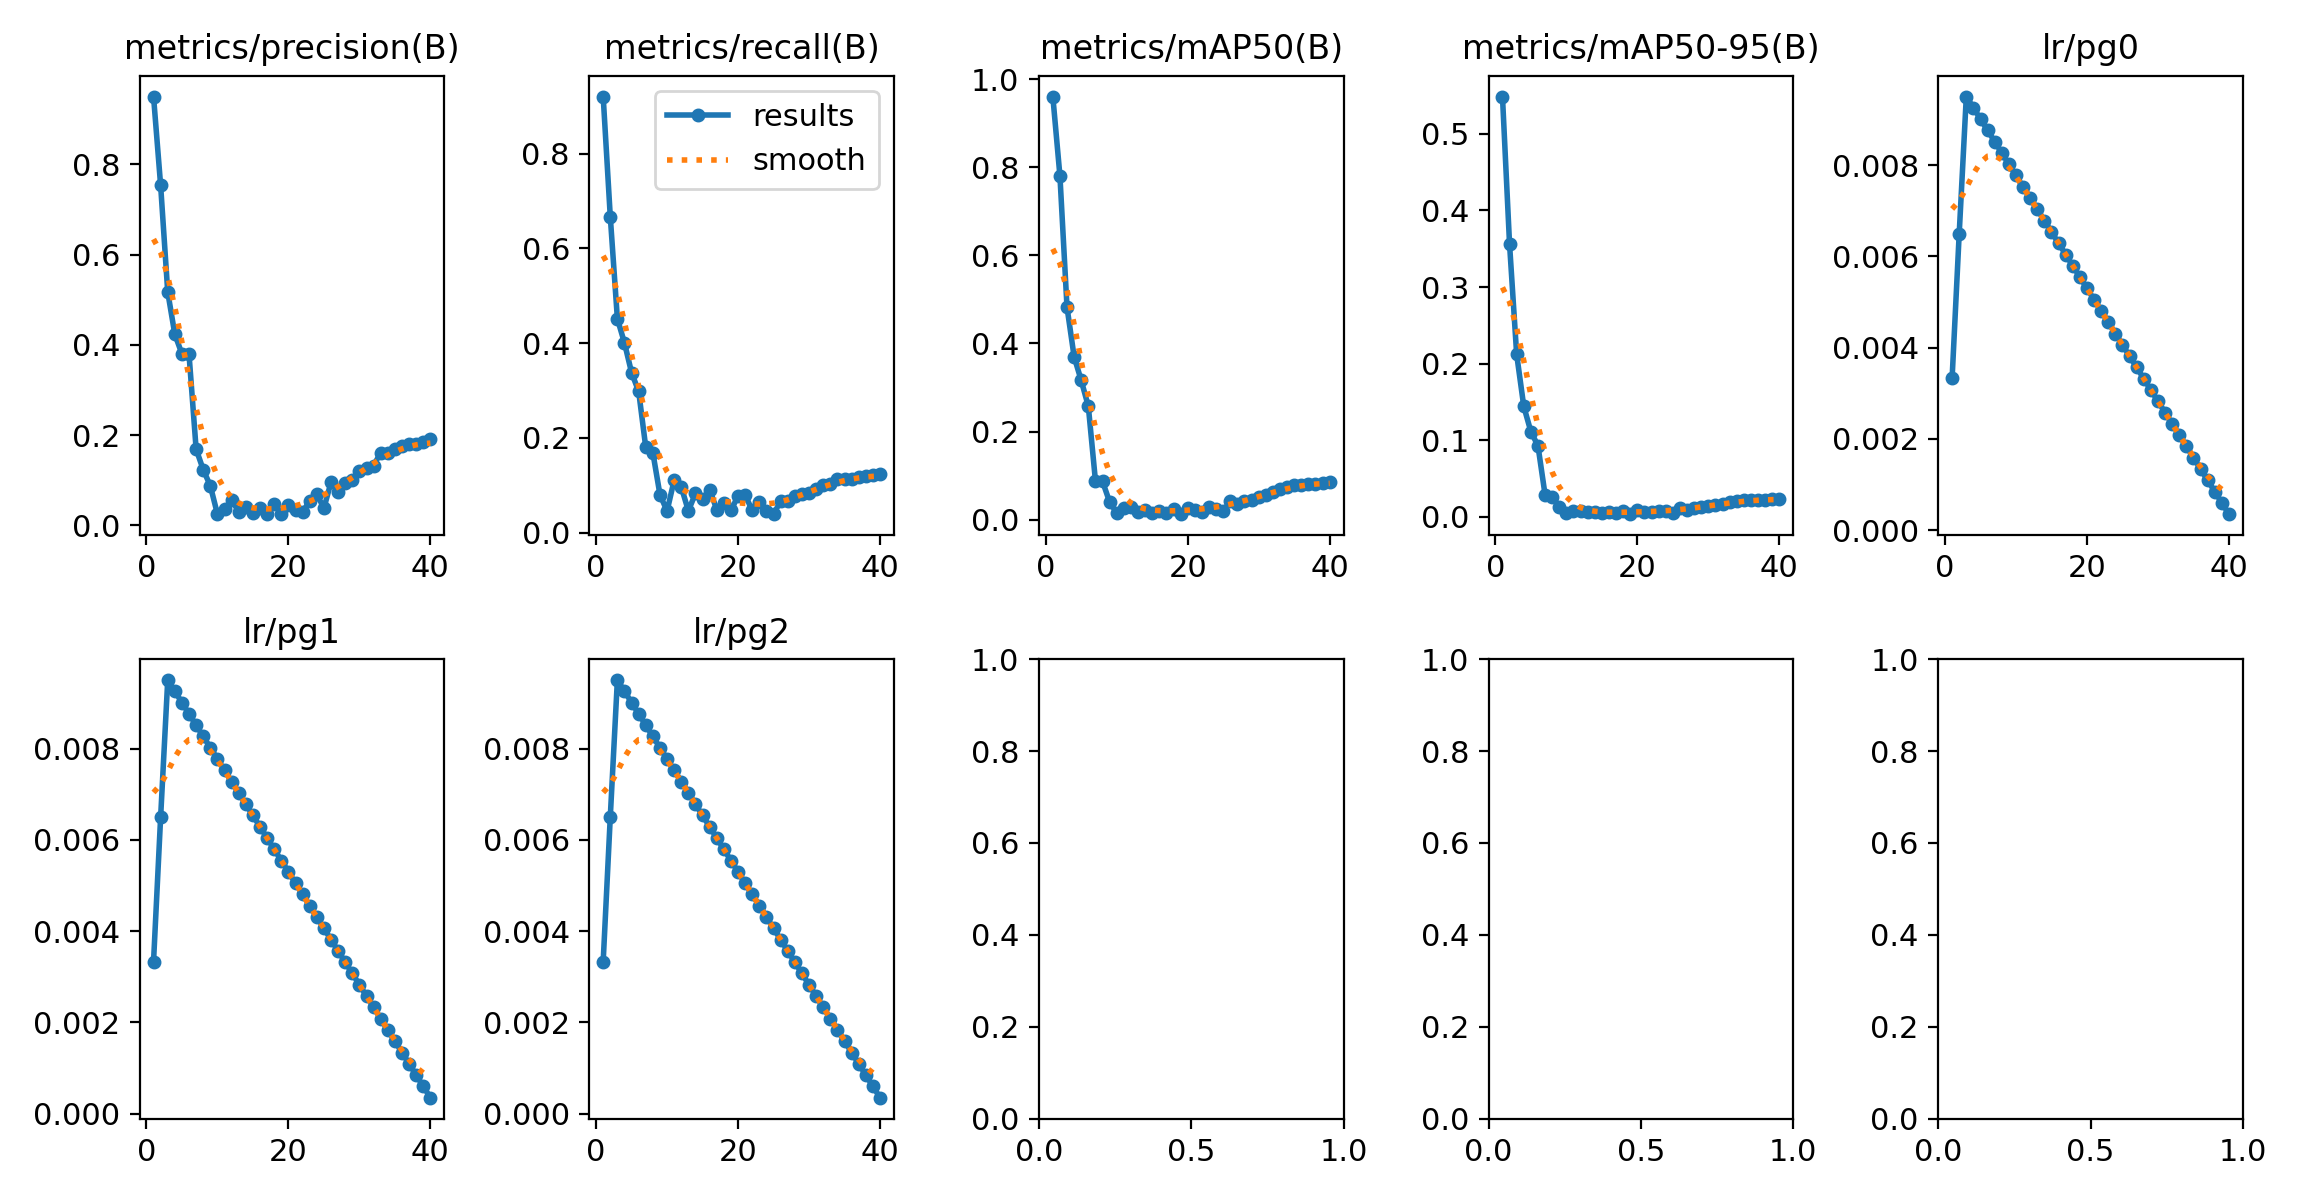

The data file committed next to this chart (first rows):
epoch, time, train/box_loss_rgb, train/cls_loss_rgb, train/dfl_loss_rgb, train/box_loss_ir, train/cls_loss_ir, train/dfl_loss_ir, train/box_loss_fuse, train/cls_loss_fuse, train/dfl_loss_fuse, train/box_loss_fuse_ir, train/cls_loss_fuse_ir, train/dfl_loss_fuse_ir, metrics/precision(B), metrics/recall(B), metrics/mAP50(B), metrics/mAP50-95(B), metrics/rgb/metrics/precision(B), metrics/rgb/metrics/recall(B), metrics/rgb/metrics/mAP50(B), metrics/rgb/metrics/mAP50-95(B), metrics/rgb/fitness, metrics/ir/metrics/precision(B)
1, 504.7, 1.083, 0.3873, 1.013, 1.14, 0.3888, 1.078, 2.943, 2.822, 2.008, 1.671, 0.8076, 1.315, 0.9501, 0.9204, 0.9604, 0.5487, 0.9919, 0.9925, 0.994, 0.7053, 0.7341, 0.992
2, 985.8, 1.084, 0.3871, 1.014, 1.14, 0.3886, 1.078, 2.618, 2.334, 1.812, 1.669, 0.8068, 1.315, 0.7531, 0.667, 0.7805, 0.3558, 0.9919, 0.9925, 0.994, 0.7053, 0.7341, 0.992
3, 1465, 1.084, 0.387, 1.013, 1.14, 0.3882, 1.079, 2.412, 2.059, 1.706, 1.674, 0.8084, 1.318, 0.517, 0.4514, 0.4822, 0.2122, 0.9919, 0.9925, 0.994, 0.7053, 0.7342, 0.992
4, 1939, 1.084, 0.3873, 1.013, 1.139, 0.3889, 1.079, 2.27, 1.872, 1.627, 1.675, 0.8048, 1.317, 0.4233, 0.4003, 0.3699, 0.1444, 0.9919, 0.9925, 0.994, 0.7052, 0.7341, 0.992
5, 2412, 1.083, 0.3861, 1.014, 1.141, 0.3887, 1.079, 2.179, 1.749, 1.575, 1.673, 0.8081, 1.317, 0.3799, 0.3376, 0.3161, 0.1114, 0.9919, 0.9925, 0.994, 0.7053, 0.7342, 0.992
6, 2887, 1.083, 0.3875, 1.013, 1.141, 0.389, 1.079, 2.109, 1.672, 1.533, 1.674, 0.8072, 1.317, 0.3789, 0.298, 0.2575, 0.09294, 0.9919, 0.9925, 0.994, 0.7053, 0.7341, 0.992
7, 3358, 1.082, 0.3859, 1.013, 1.139, 0.3887, 1.076, 2.058, 1.627, 1.503, 1.673, 0.8075, 1.313, 0.1688, 0.1797, 0.0888, 0.02899, 0.9919, 0.9925, 0.994, 0.7053, 0.7341, 0.992
8, 3837, 1.085, 0.3868, 1.013, 1.139, 0.3884, 1.077, 2.022, 1.579, 1.485, 1.67, 0.8057, 1.315, 0.1234, 0.1684, 0.08709, 0.02653, 0.9919, 0.9925, 0.994, 0.7053, 0.7342, 0.992
9, 4321, 1.084, 0.3866, 1.013, 1.143, 0.3897, 1.078, 2, 1.561, 1.473, 1.672, 0.8086, 1.315, 0.08756, 0.07985, 0.04023, 0.01329, 0.9919, 0.9925, 0.994, 0.7053, 0.7341, 0.992
10, 4800, 1.084, 0.3871, 1.013, 1.14, 0.3883, 1.079, 1.97, 1.535, 1.455, 1.673, 0.8077, 1.316, 0.02491, 0.04554, 0.01516, 0.004911, 0.9919, 0.9925, 0.994, 0.7053, 0.7341, 0.992
11, 5397, 1.084, 0.3872, 1.014, 1.139, 0.3889, 1.078, 1.952, 1.512, 1.446, 1.671, 0.8102, 1.316, 0.03575, 0.1107, 0.02665, 0.007585, 0.9919, 0.9925, 0.994, 0.7053, 0.7342, 0.992
12, 5997, 1.083, 0.3876, 1.012, 1.139, 0.3887, 1.079, 1.934, 1.49, 1.437, 1.671, 0.8098, 1.317, 0.05651, 0.09632, 0.02931, 0.008195, 0.9919, 0.9925, 0.994, 0.7053, 0.7342, 0.992
13, 6601, 1.083, 0.3862, 1.014, 1.141, 0.3892, 1.078, 1.92, 1.484, 1.429, 1.673, 0.8069, 1.314, 0.03027, 0.04589, 0.01686, 0.005878, 0.9919, 0.9925, 0.994, 0.7053, 0.7341, 0.992
14, 7204, 1.083, 0.3871, 1.014, 1.138, 0.3886, 1.075, 1.903, 1.467, 1.42, 1.671, 0.8066, 1.312, 0.04009, 0.08268, 0.02296, 0.006059, 0.9919, 0.9925, 0.994, 0.7053, 0.7341, 0.992
15, 7787, 1.084, 0.3879, 1.015, 1.14, 0.389, 1.078, 1.896, 1.453, 1.416, 1.674, 0.8075, 1.316, 0.02778, 0.07076, 0.01546, 0.004534, 0.9919, 0.9925, 0.994, 0.7053, 0.7342, 0.992
16, 8267, 1.084, 0.3874, 1.013, 1.139, 0.3885, 1.079, 1.889, 1.44, 1.411, 1.676, 0.8103, 1.317, 0.03808, 0.09083, 0.02057, 0.005873, 0.9919, 0.9925, 0.994, 0.7053, 0.7342, 0.992
17, 8747, 1.084, 0.3864, 1.015, 1.139, 0.3882, 1.078, 1.877, 1.434, 1.409, 1.675, 0.808, 1.317, 0.02478, 0.04837, 0.01432, 0.004668, 0.9919, 0.9925, 0.994, 0.7053, 0.7341, 0.992
18, 9228, 1.083, 0.3869, 1.011, 1.139, 0.3884, 1.079, 1.864, 1.418, 1.397, 1.671, 0.8075, 1.316, 0.04749, 0.0633, 0.02444, 0.007441, 0.9919, 0.9925, 0.994, 0.7053, 0.7341, 0.992
19, 9708, 1.082, 0.3861, 1.011, 1.14, 0.3888, 1.078, 1.853, 1.41, 1.391, 1.671, 0.8059, 1.315, 0.02545, 0.04666, 0.01253, 0.003633, 0.9919, 0.9925, 0.994, 0.7053, 0.7342, 0.992
20, 10186, 1.084, 0.3866, 1.014, 1.138, 0.3886, 1.079, 1.846, 1.397, 1.391, 1.672, 0.8117, 1.317, 0.04519, 0.07754, 0.02553, 0.008757, 0.9919, 0.9925, 0.994, 0.7053, 0.7341, 0.992
21, 10667, 1.083, 0.3875, 1.012, 1.141, 0.389, 1.079, 1.837, 1.395, 1.382, 1.672, 0.8073, 1.317, 0.03409, 0.07934, 0.02273, 0.00682, 0.9919, 0.9925, 0.994, 0.7053, 0.7341, 0.992
22, 11146, 1.084, 0.3873, 1.012, 1.139, 0.3886, 1.076, 1.83, 1.387, 1.379, 1.674, 0.8073, 1.314, 0.02956, 0.04666, 0.01846, 0.005869, 0.9919, 0.9925, 0.994, 0.7053, 0.7341, 0.992
23, 11629, 1.083, 0.3872, 1.013, 1.138, 0.3881, 1.078, 1.824, 1.378, 1.375, 1.67, 0.8071, 1.315, 0.05448, 0.06416, 0.02974, 0.008278, 0.9919, 0.9925, 0.994, 0.7053, 0.7342, 0.992
24, 12107, 1.083, 0.3874, 1.013, 1.141, 0.3898, 1.078, 1.818, 1.375, 1.372, 1.673, 0.8094, 1.315, 0.06881, 0.04657, 0.02541, 0.007607, 0.9919, 0.9925, 0.994, 0.7053, 0.7342, 0.992
25, 12581, 1.084, 0.3865, 1.015, 1.141, 0.3889, 1.08, 1.812, 1.366, 1.369, 1.67, 0.8091, 1.317, 0.03813, 0.03885, 0.01861, 0.005323, 0.9919, 0.9925, 0.994, 0.7053, 0.7341, 0.992
26, 13073, 1.085, 0.3871, 1.013, 1.141, 0.3883, 1.079, 1.803, 1.359, 1.363, 1.675, 0.808, 1.317, 0.09556, 0.06647, 0.04312, 0.01121, 0.9919, 0.9925, 0.994, 0.7053, 0.7341, 0.992
27, 13559, 1.085, 0.3876, 1.013, 1.141, 0.3891, 1.08, 1.797, 1.347, 1.361, 1.673, 0.8103, 1.316, 0.07386, 0.06561, 0.03512, 0.008882, 0.9919, 0.9925, 0.994, 0.7053, 0.7342, 0.992
28, 14047, 1.084, 0.3872, 1.015, 1.14, 0.3892, 1.077, 1.79, 1.34, 1.359, 1.67, 0.8065, 1.314, 0.09397, 0.07685, 0.04328, 0.01188, 0.9919, 0.9925, 0.994, 0.7053, 0.7342, 0.992
29, 14604, 1.083, 0.3865, 1.014, 1.141, 0.3893, 1.08, 1.78, 1.335, 1.354, 1.673, 0.8092, 1.316, 0.1007, 0.08114, 0.04547, 0.01263, 0.9919, 0.9925, 0.994, 0.7053, 0.7342, 0.992
30, 15164, 1.085, 0.3866, 1.012, 1.141, 0.3896, 1.08, 1.772, 1.323, 1.348, 1.672, 0.8076, 1.317, 0.1204, 0.08311, 0.05134, 0.01423, 0.9919, 0.9925, 0.994, 0.7053, 0.7342, 0.992
31, 15717, 1.085, 0.3877, 1.013, 1.14, 0.3896, 1.08, 1.765, 1.322, 1.347, 1.672, 0.8064, 1.317, 0.1266, 0.09203, 0.05633, 0.01519, 0.9919, 0.9925, 0.994, 0.7053, 0.7341, 0.992
32, 16270, 1.085, 0.3869, 1.012, 1.138, 0.3885, 1.076, 1.759, 1.309, 1.34, 1.672, 0.8071, 1.314, 0.1326, 0.09967, 0.06194, 0.01685, 0.9919, 0.9925, 0.994, 0.7053, 0.7342, 0.992
33, 16833, 1.087, 0.3875, 1.013, 1.139, 0.389, 1.078, 1.751, 1.303, 1.337, 1.675, 0.8082, 1.316, 0.161, 0.1028, 0.06921, 0.0191, 0.9919, 0.9925, 0.994, 0.7053, 0.7341, 0.992
34, 17396, 1.082, 0.3865, 1.014, 1.141, 0.3887, 1.079, 1.748, 1.299, 1.337, 1.672, 0.8102, 1.316, 0.1614, 0.1127, 0.07534, 0.02101, 0.9919, 0.9925, 0.994, 0.7053, 0.7341, 0.992
35, 17957, 1.08, 0.386, 1.011, 1.139, 0.3883, 1.076, 1.739, 1.285, 1.33, 1.675, 0.8071, 1.315, 0.17, 0.1139, 0.07849, 0.02184, 0.9919, 0.9925, 0.994, 0.7053, 0.7342, 0.992
36, 18452, 1.084, 0.3864, 1.013, 1.14, 0.3887, 1.077, 1.727, 1.279, 1.324, 1.672, 0.8095, 1.314, 0.1765, 0.114, 0.07885, 0.02171, 0.9919, 0.9925, 0.994, 0.7053, 0.7341, 0.992
37, 19025, 1.083, 0.3873, 1.014, 1.139, 0.3889, 1.081, 1.722, 1.269, 1.323, 1.67, 0.808, 1.319, 0.1795, 0.1173, 0.08097, 0.02225, 0.9919, 0.9925, 0.994, 0.7053, 0.7341, 0.992
38, 19602, 1.085, 0.3871, 1.014, 1.138, 0.3884, 1.078, 1.715, 1.265, 1.319, 1.673, 0.8074, 1.316, 0.1798, 0.1191, 0.08168, 0.02251, 0.9919, 0.9925, 0.994, 0.7053, 0.7341, 0.992
39, 20262, 1.086, 0.3867, 1.014, 1.141, 0.3883, 1.077, 1.715, 1.259, 1.318, 1.673, 0.8061, 1.313, 0.1857, 0.1221, 0.08423, 0.02324, 0.9919, 0.9925, 0.994, 0.7053, 0.7342, 0.992
40, 20999, 1.085, 0.3864, 1.013, 1.138, 0.3887, 1.076, 1.707, 1.256, 1.314, 1.677, 0.8069, 1.315, 0.1918, 0.1231, 0.08656, 0.02395, 0.9919, 0.9925, 0.994, 0.7053, 0.7342, 0.992
